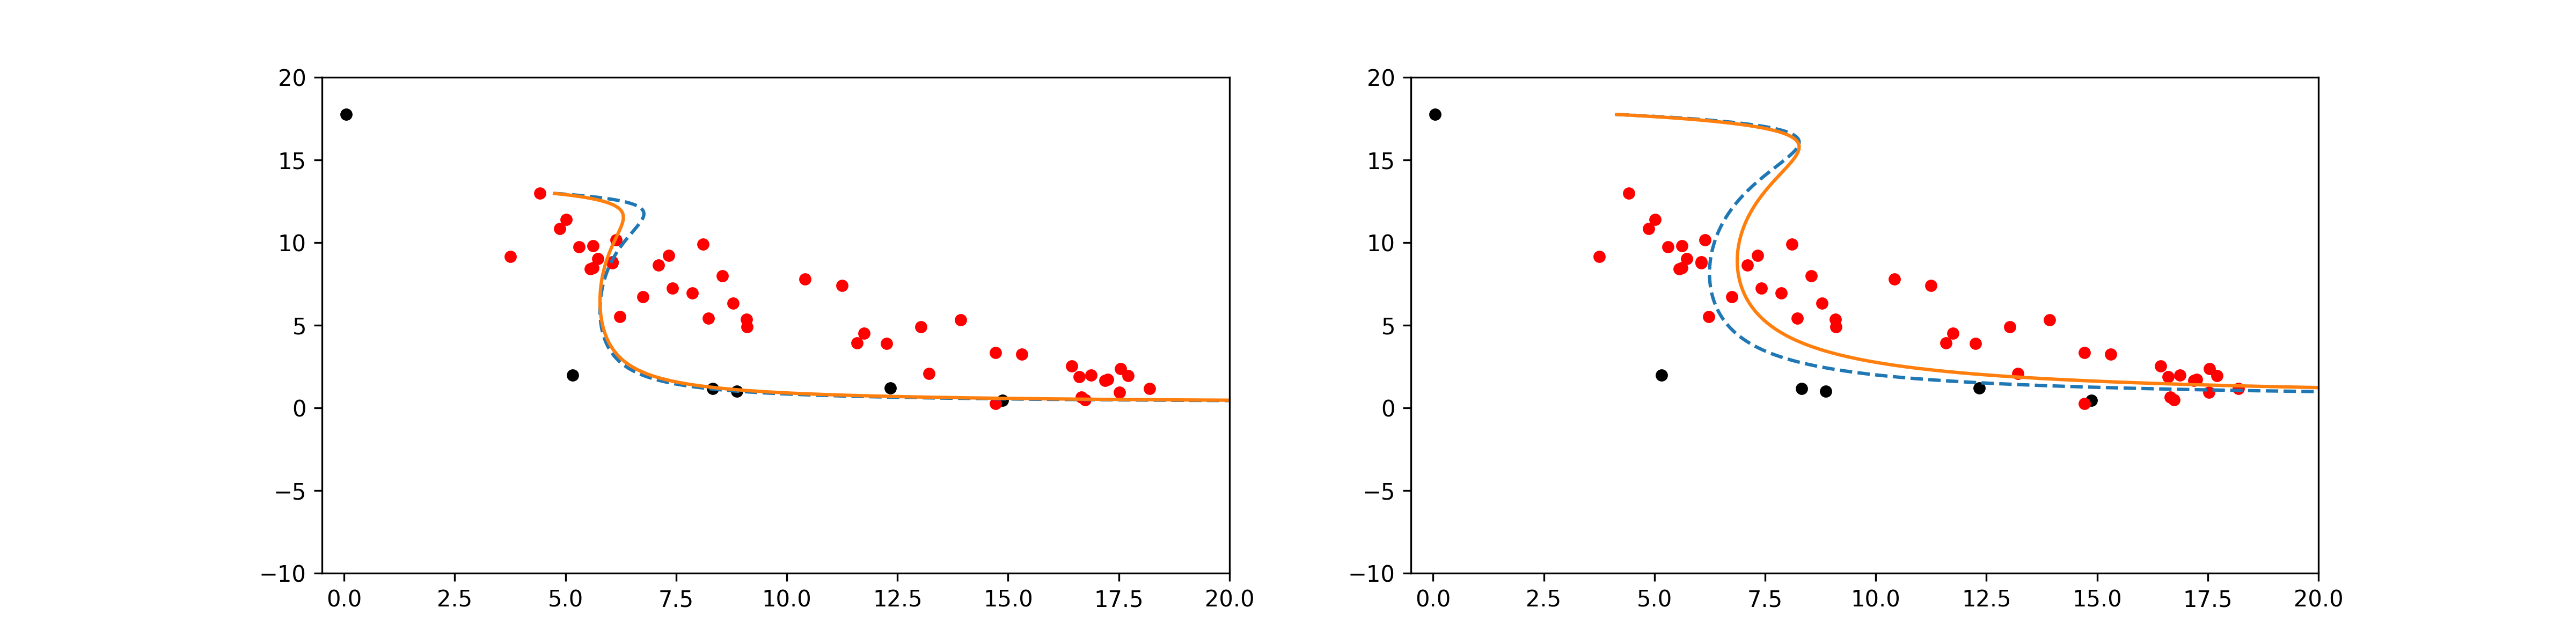

The script that saved this image:
import copy

import numpy as np
import matplotlib as mpl
import matplotlib.pyplot as plt
import pandas as pd
import os
from data_predict.CODE import *
from S import *


if __name__ == '__main__':

    cur_path = os.getcwd()
    file_path = os.path.join(cur_path, 'BSA_data.xlsx')
    data_BSA = pd.read_excel(file_path, header=1)

    data_BSA_high_recovery = data_BSA.loc[(data_BSA['state'] == 'recovery') & (data_BSA['enrichment treatment'] == 'high'),
    ['BSA(mg/ml)','dissolved oxygen(%)']].values
    data_BSA_high_enrichment = data_BSA.loc[(data_BSA['state'] == 'enrichment') & (data_BSA['enrichment treatment'] == 'high'),
    ['BSA(mg/ml)','dissolved oxygen(%)']].values

    loss_high_recovery_k_9, x_high_recovery_k_9, y_high_recovery_k_9 = prediction(data_BSA_high_recovery, '0_1',
                                                                                  data_BSA_high_enrichment, 9, 'Z',
                                                                                  5.78)
    loss_high_enrichment_k_9, x_high_enrichment_k_9, y_high_enrichment_k_9 = prediction(data_BSA_high_enrichment, '1_0',
                                                                                        data_BSA_high_recovery, 9, 'Z',
                                                                                        8.27)

    best_k_high = 8.23
    loss_high_recovery_best_k, x_high_recovery_best_k, y_high_recovery_best_k = prediction(data_BSA_high_recovery, '0_1',
                                                                                        data_BSA_high_enrichment, best_k_high,
                                                                                        'Z', 5.78)
    loss_high_enrichment_best_k, x_high_enrichment_best_k, y_high_enrichment_best_k = prediction(data_BSA_high_enrichment, '1_0',
                                                                                                 data_BSA_high_recovery,
                                                                                                 best_k_high,
                                                                                              'Z', 8.27)
    with open(os.path.join(cur_path, 'BSA_low_prediction_results.txt'), 'w') as f:
        f.write(f'rmse_high_recovery_k_9 is {loss_high_recovery_k_9}\n')
        f.write(f'rmse_high_enrichment_k_9 is {loss_high_enrichment_k_9}\n')
        f.write(f'loss_high_recovery_best_k is {loss_high_recovery_best_k}\n')
        f.write(f'loss_high_enrichment_best_k is {loss_high_enrichment_best_k}\n')

    index_low = ['x', 'y']
    low_recovery_k_9 = pd.DataFrame([x_high_recovery_k_9, y_high_recovery_k_9], index=index_low).T
    low_recovery_k_9.to_csv('high_recovery_k_9.csv', index=False, header=True)

    low_enrichment_k_9 = pd.DataFrame([x_high_enrichment_k_9, y_high_enrichment_k_9], index=index_low).T
    low_enrichment_k_9.to_csv('high_enrichment_k_9.csv', index=False, header=True)

    low_recovery_best_k = pd.DataFrame([x_high_recovery_best_k, y_high_recovery_best_k], index=index_low).T
    low_recovery_best_k.to_csv('high_recovery_best_k.csv', index=False, header=True)

    low_enrichment_best_k = pd.DataFrame([x_high_enrichment_best_k, y_high_enrichment_best_k], index=index_low).T
    low_enrichment_best_k.to_csv('high_enrichment_best_k.csv', index=False, header=True)

    fig_14, ax_14 = plt.subplots(1, 2, figsize=(16, 4))
    ax_14[0].plot(x_high_recovery_k_9, y_high_recovery_k_9, linestyle='--')
    ax_14[0].plot(x_high_recovery_best_k, y_high_recovery_best_k)
    ax_14[0].scatter(data_BSA_high_enrichment[:, 0], data_BSA_high_enrichment[:, 1], s=20, c='black')
    ax_14[0].scatter(data_BSA_high_recovery[:, 0], data_BSA_high_recovery[:, 1], s=20, c='red')
    ax_14[0].set(xlim=(-0.5, 20), ylim=(-10, 20))

    ax_14[1].plot(x_high_enrichment_k_9, y_high_enrichment_k_9, linestyle='--')
    ax_14[1].plot(x_high_enrichment_best_k, y_high_enrichment_best_k)
    ax_14[1].scatter(data_BSA_high_enrichment[:, 0], data_BSA_high_enrichment[:, 1], s=20, c='black')
    ax_14[1].scatter(data_BSA_high_recovery[:, 0], data_BSA_high_recovery[:, 1], s=20, c='red')
    ax_14[1].set(xlim=(-0.5, 20), ylim=(-10, 20))
    # plt.show()
    plt.savefig('BSA_high_prediction.png', dpi=300)


